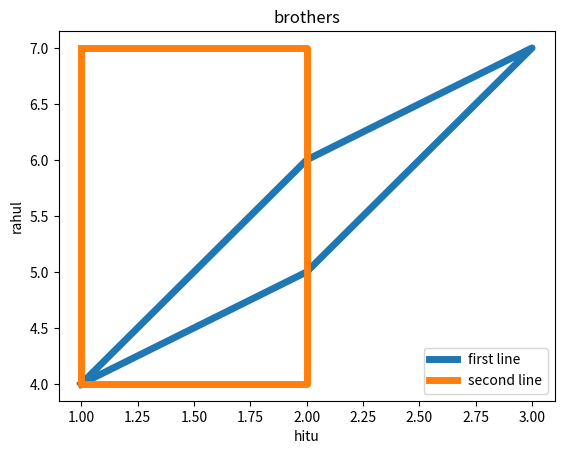

This chart was generated by the following Python code:
import matplotlib.pyplot as plt

"""print("----titles and labels------")
x = [1, 2, 3]
y = [5, 7, 4]
plt.plot(x, y)
plt.xlabel('x')
plt.ylabel('y')

plt.title('interesting Graph')
plt.show()

print("----titles and labels------")
x = [1, 2, 3]
y = [5, 7, 4]
x2 = [1, 2, 3]
y2 = [10, 14, 12]

plt.plot(x, y, label='first line')
plt.plot(x2, y2, label='second line')
plt.xlabel('plot number')
plt.ylabel('important var')

plt.title('interesting Graph')
plt.legend() 
plt.show()
"""
x = [1, 2, 3, 2, 1]
y = [4, 5, 7, 6, 4]
x2 = [1, 2, 2, 1, 1]
y2 = [7, 7, 4, 4, 7]
plt.plot(x, y, label='first line', linewidth=5)
plt.plot(x2, y2, label='second line', linewidth=5)
plt.xlabel("hitu")
plt.ylabel("rahul")
plt.title("brothers")
plt.legend()
plt.show()
